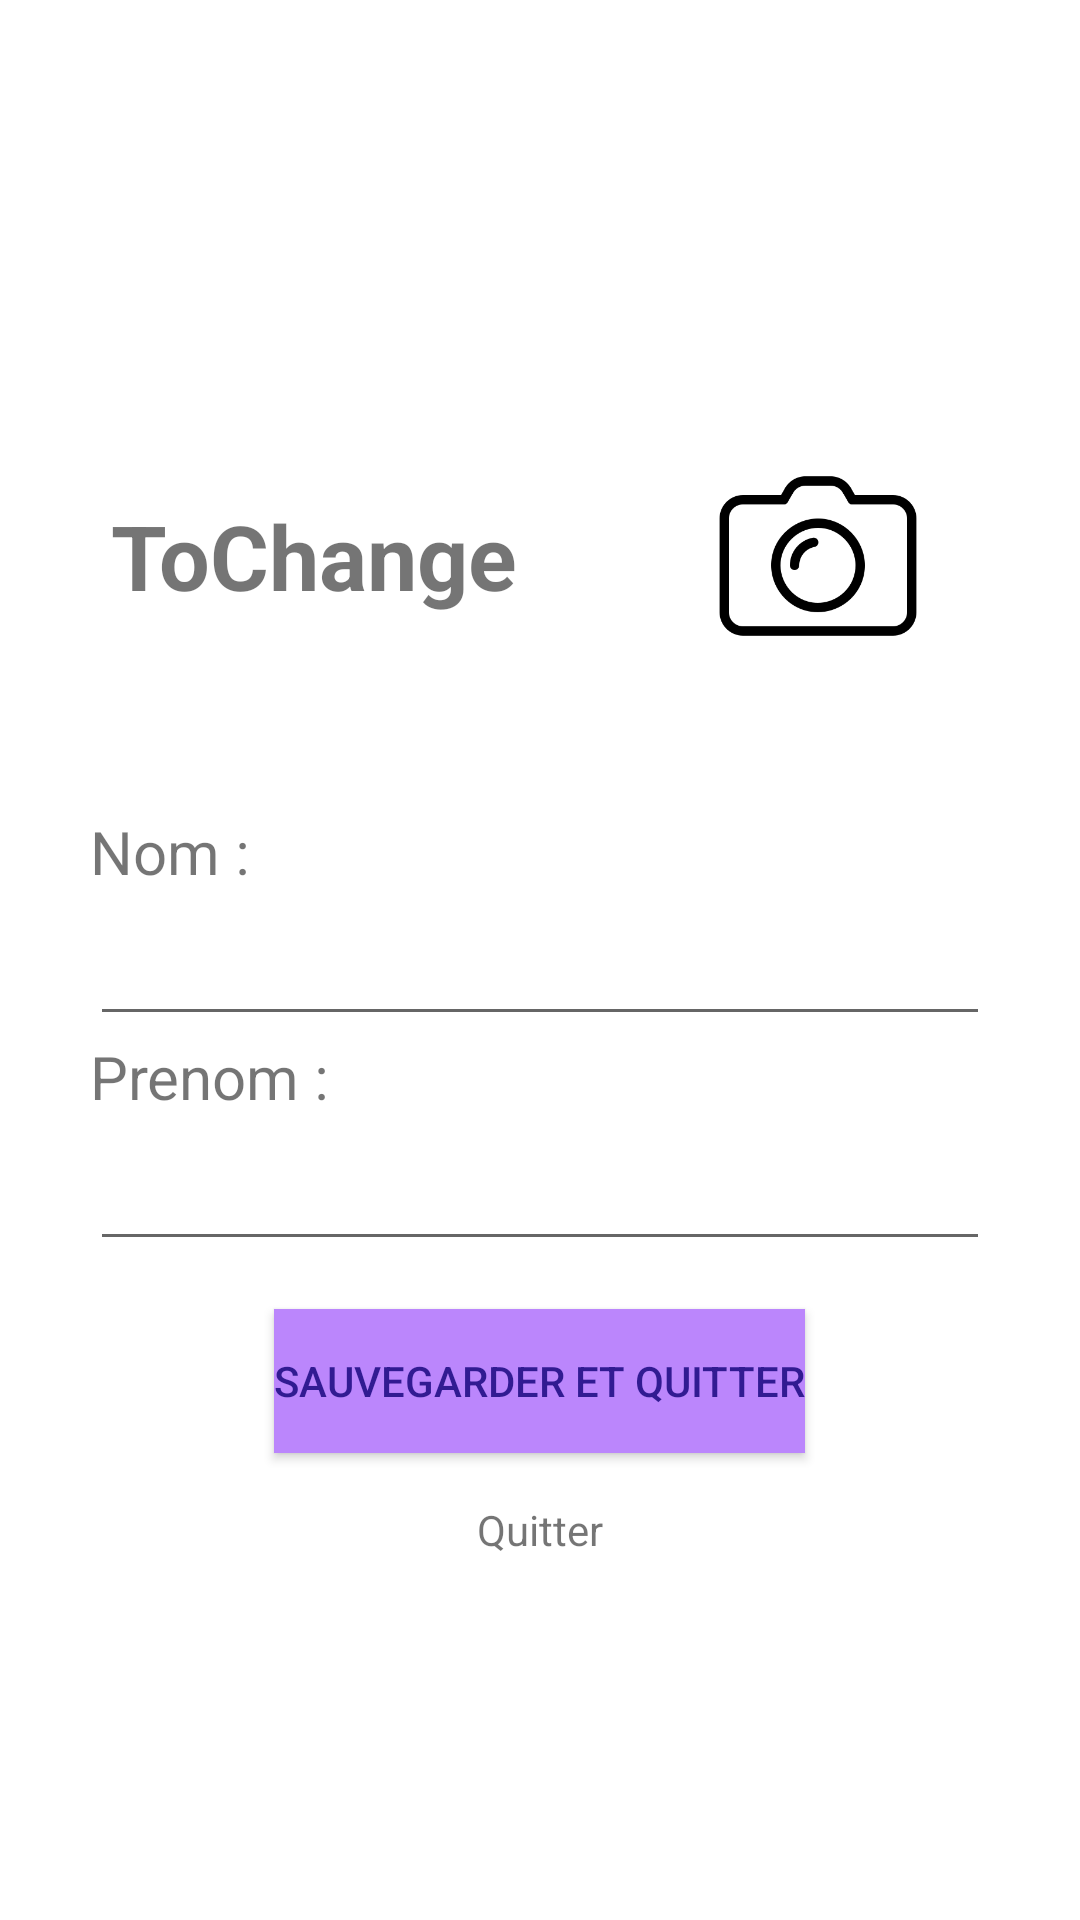

Layout XML and referenced resources for this Android screen:
<!-- AndroidManifest.xml: application theme Theme.SAEApplication -->
<!-- res/layout/activity_profils.xml -->
<?xml version="1.0" encoding="utf-8"?>
<LinearLayout
    xmlns:android="http://schemas.android.com/apk/res/android"
    xmlns:app="http://schemas.android.com/apk/res-auto"
    xmlns:tools="http://schemas.android.com/tools"
    android:layout_width="match_parent"
    android:layout_gravity="center"
    android:gravity="center"
    android:layout_height="match_parent"
    android:orientation="vertical"
    android:padding="10dp"
    tools:context=".Activity.ProfilActivity">

    <LinearLayout
        android:layout_width="match_parent"
        android:layout_height="wrap_content"
        android:gravity="center"
        android:layout_marginBottom="20dp"
        android:padding="15dp">

        <TextView
            android:id="@+id/profil_pseudo"
            android:layout_width="wrap_content"
            android:layout_height="70dp"
            android:ellipsize="end"
            android:gravity="center"
            android:maxLines="2"
            android:text="ToChange"
            android:textSize="30sp"
            android:textStyle="bold" />

        <ImageButton
            android:id="@+id/profil_image"
            android:layout_width="100dp"
            android:layout_height="100dp"
            android:layout_gravity="center"
            android:layout_marginLeft="50dp"
            android:contentDescription="userimage"
            android:scaleType="fitCenter"
            android:background="@null"
            android:src="@drawable/user_photo" />
    </LinearLayout>
















    <TextView
        android:id="@+id/profil_nom"
        android:layout_width="match_parent"
        android:layout_height="wrap_content"
        android:text="Nom : "
        android:textSize="20sp"
        android:layout_marginLeft="20dp"
        android:layout_marginRight="20dp"/>
    <EditText
        android:id="@+id/profil_nom_input"
        android:layout_width="match_parent"
        android:layout_height="wrap_content"
        android:inputType="text"
        android:minHeight="48dp"
        android:textSize="20sp"
        android:textColorHint="#BDBDBD"
        android:layout_marginLeft="20dp"
        android:layout_marginRight="20dp"/>

    <TextView
        android:id="@+id/profil_prenom"
        android:layout_width="match_parent"
        android:layout_height="wrap_content"
        android:text="Prenom :"
        android:textSize="20sp"
        android:layout_marginLeft="20dp"
        android:layout_marginRight="20dp"/>
    <EditText
        android:id="@+id/profil_prenom_input"
        android:layout_width="match_parent"
        android:layout_height="wrap_content"
        android:inputType="text"
        android:minHeight="48dp"
        android:textColorHint="#BDBDBD"
        android:textSize="20sp"
        android:layout_marginLeft="20dp"
        android:layout_marginRight="20dp"/>

    <Button
        android:id="@+id/save_or_quit_button"
        android:layout_width="wrap_content"
        android:layout_height="wrap_content"
        android:layout_margin="16dp"
        android:background="@color/purple_200"
        android:gravity="center"
        android:text="Sauvegarder et quitter"
        android:textColor="#311B92" />

        <TextView
            android:layout_width="wrap_content"
            android:layout_height="wrap_content"
            android:linksClickable="true"
            android:id="@+id/exit"
            android:text="Quitter"
            />
</LinearLayout>
<!-- resources referenced by this layout -->
<resources>
  <!-- drawable user_photo: png bitmap (drawable, 9217 bytes) -->
  <style name="Theme.SAEApplication" parent="Theme.MaterialComponents.DayNight.DarkActionBar">
          
          <item name="colorPrimary">@color/purple_500</item>
          <item name="colorPrimaryVariant">@color/purple_700</item>
          <item name="colorOnPrimary">@color/white</item>
          
          <item name="colorSecondary">@color/teal_200</item>
          <item name="colorSecondaryVariant">@color/teal_700</item>
          <item name="colorOnSecondary">@color/black</item>
          
          <item name="android:statusBarColor">?attr/colorPrimaryVariant</item>
          
      </style>
  <!-- not gathered from this repository: default colours our renderer supplied (Android Studio template values) -->
  <color name="purple_200">#FFBB86FC</color>
  <color name="purple_500">#FF6200EE</color>
  <color name="purple_700">#FF3700B3</color>
  <color name="teal_200">#FF03DAC5</color>
  <color name="teal_700">#FF018786</color>
  <color name="black">#FF000000</color>
  <color name="white">#FFFFFFFF</color>
</resources>
